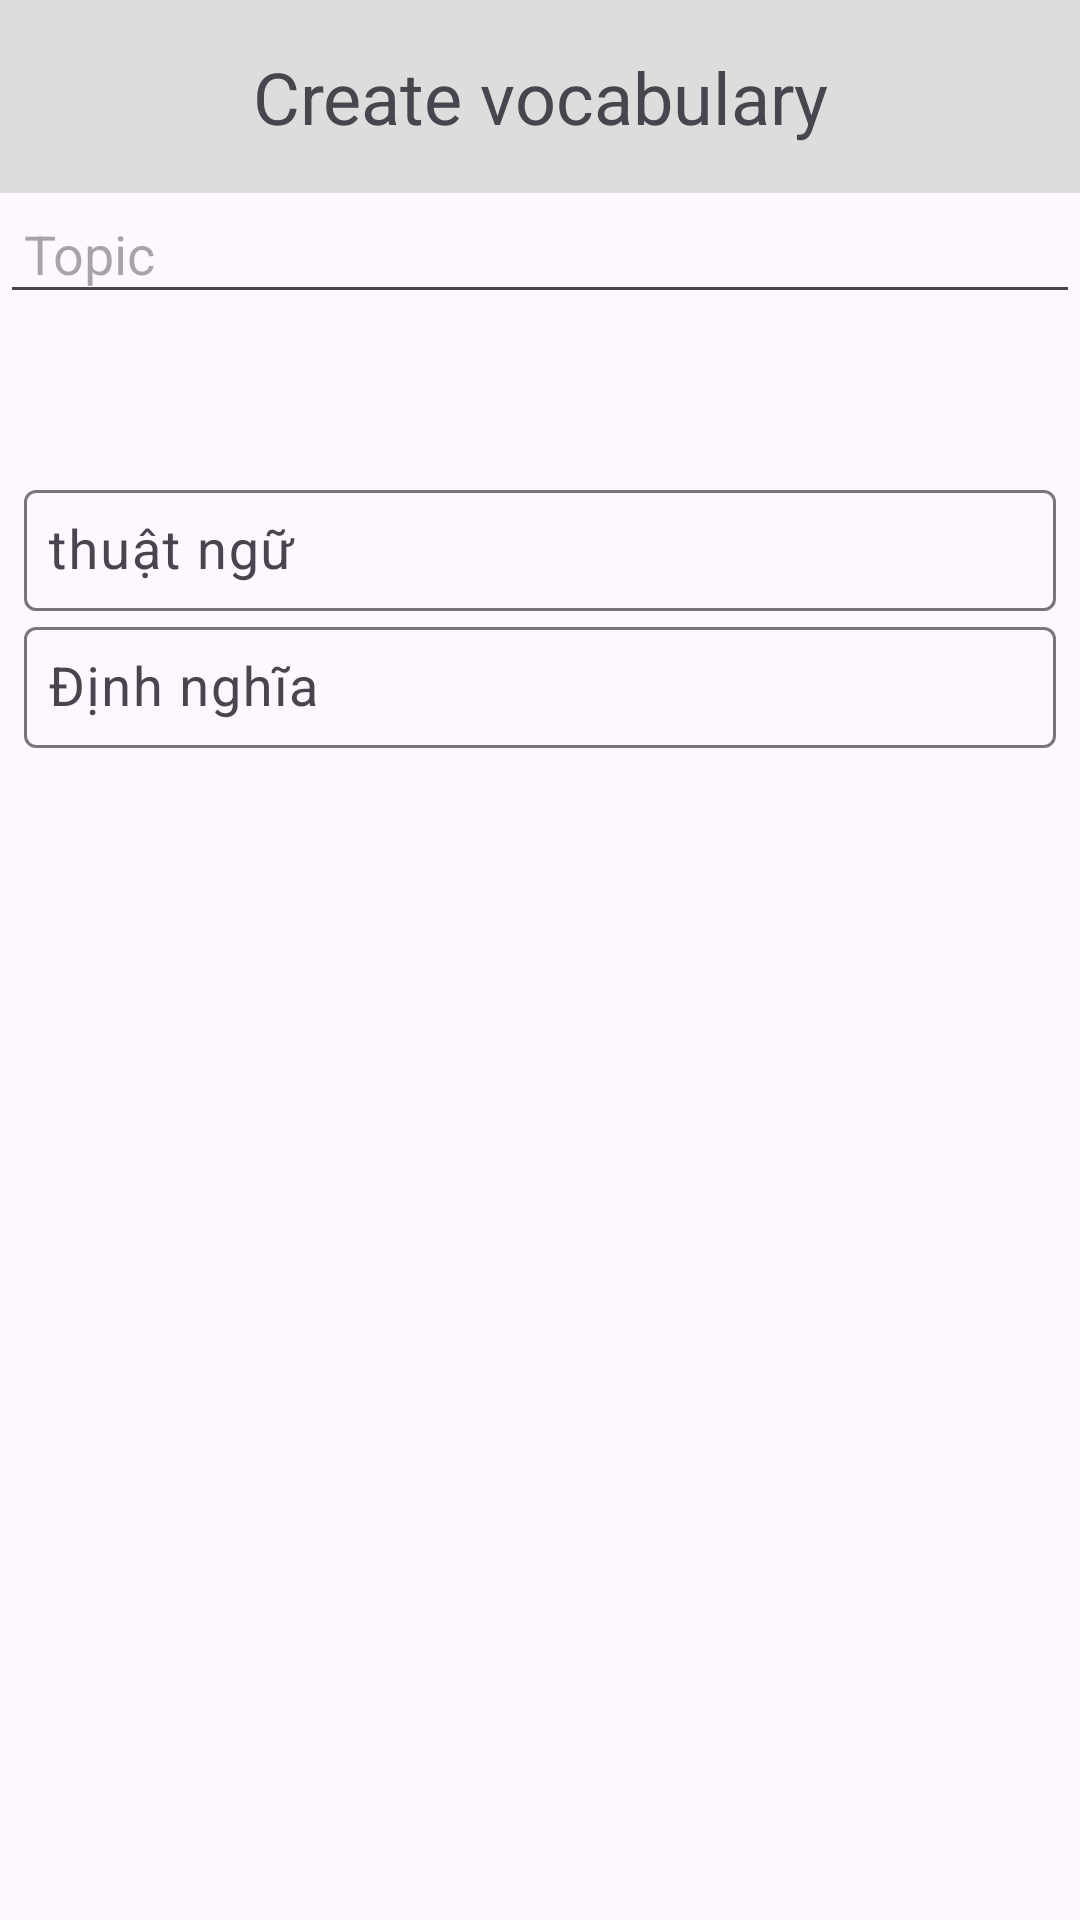

Write the Android layout XML for this screen, with the resource values it uses.
<!-- AndroidManifest.xml: application theme Theme.LearnGuaue -->
<!-- res/layout/create_vocabulary.xml -->
<?xml version="1.0" encoding="utf-8"?>
<RelativeLayout
xmlns:android="http://schemas.android.com/apk/res/android"
android:layout_width="match_parent"
android:layout_height="match_parent">

<TextView
    android:id="@+id/titleTextView"
    android:layout_width="match_parent"
    android:layout_height="wrap_content"
    android:text="Create vocabulary"
    android:textSize="24sp"
    android:gravity="center"
    android:padding="16dp"
    android:background="#DDDDDD"/>

<EditText
    android:id="@+id/editTextTopic"
    android:layout_width="match_parent"
    android:layout_height="wrap_content"
    android:layout_below="@id/titleTextView"
    android:hint="Topic"
    android:textSize="18sp"
    android:gravity="center_vertical"
    android:padding="8dp"
    android:focusable="true"
    android:focusableInTouchMode="true"/>

    
    <LinearLayout

        xmlns:android="http://schemas.android.com/apk/res/android"
        android:layout_marginTop="150dp"
        android:layout_width="match_parent"
        android:layout_height="wrap_content"
        android:orientation="vertical"
        android:padding="8dp">

        <com.google.android.material.textfield.TextInputLayout
            android:id="@+id/termTextInputLayout"
            android:layout_width="match_parent"
            android:layout_height="wrap_content">

            <com.google.android.material.textfield.TextInputEditText
                android:id="@+id/termEditText"
                android:layout_width="match_parent"
                android:layout_height="wrap_content"
                android:textSize="18sp"
                android:gravity="center_vertical"
                android:hint="thuật ngữ"
                android:padding="8dp"/>
        </com.google.android.material.textfield.TextInputLayout>

        <com.google.android.material.textfield.TextInputLayout
            android:id="@+id/definitionTextInputLayout"
            android:layout_width="match_parent"
            android:layout_height="wrap_content">

            <com.google.android.material.textfield.TextInputEditText
                android:id="@+id/definitionEditText"
                android:layout_width="match_parent"
                android:layout_height="wrap_content"
                android:textSize="18sp"
                android:gravity="center_vertical"
                android:hint="Định nghĩa"
                android:padding="8dp"/>
        </com.google.android.material.textfield.TextInputLayout>
    </LinearLayout>




</RelativeLayout>
<!-- resources referenced by this layout -->
<resources>
  <style name="Theme.LearnGuaue" parent="Base.Theme.LearnGuaue" />
  <style name="Base.Theme.LearnGuaue" parent="Theme.Material3.DayNight.NoActionBar">
          
          
      </style>
</resources>
